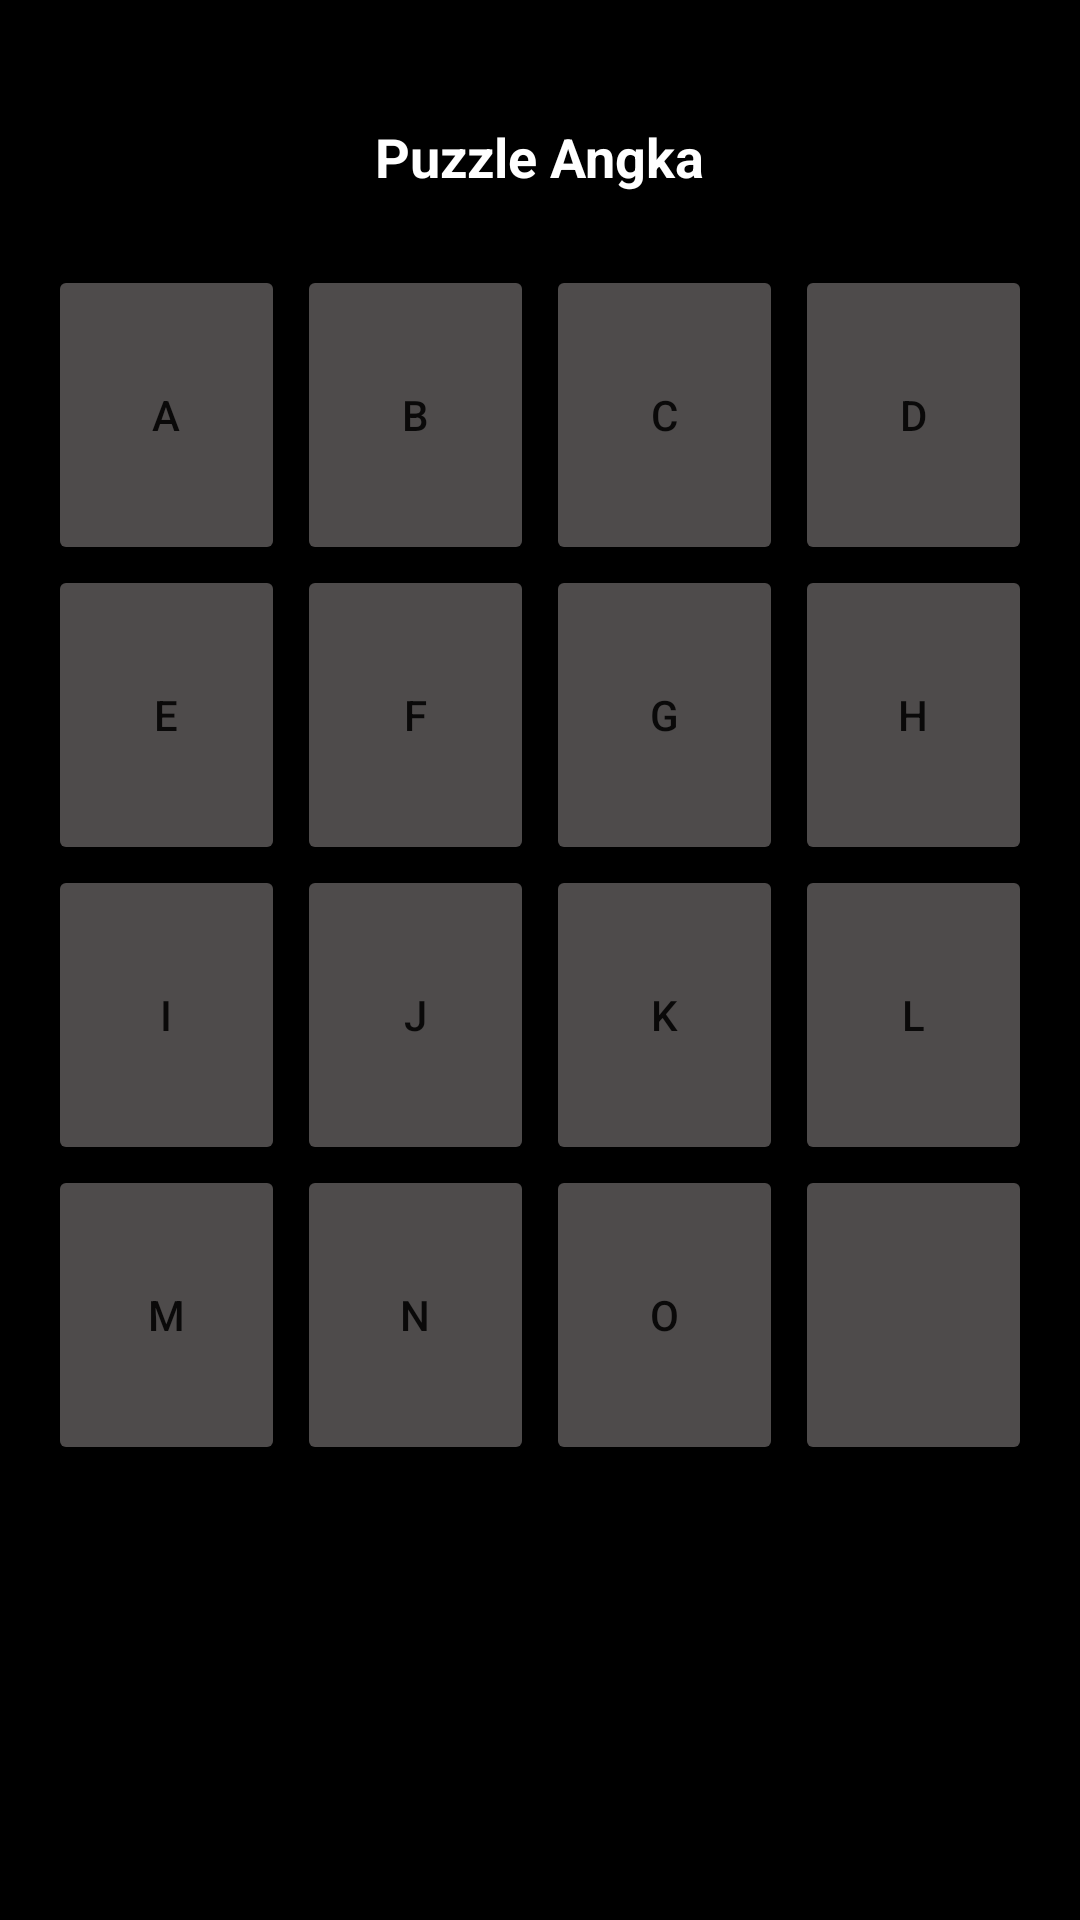

Write the Android layout XML for this screen, with the resource values it uses.
<!-- AndroidManifest.xml: application theme Theme.Vsga_15puzzle -->
<!-- res/layout/activity_main.xml -->
<?xml version="1.0" encoding="utf-8"?>
<LinearLayout xmlns:android="http://schemas.android.com/apk/res/android"
    xmlns:app="http://schemas.android.com/apk/res-auto"
    xmlns:tools="http://schemas.android.com/tools"
    android:layout_width="match_parent"
    android:layout_height="match_parent"
    tools:context=".MainActivity"
    android:orientation="vertical"
    android:background="@color/black"
    android:padding="16dp">

    <TextView
        android:layout_width="wrap_content"
        android:layout_height="wrap_content"
        android:text="Puzzle Angka"
        android:layout_gravity="center"
        android:textColor="@color/white"
        android:layout_margin="24dp"
        android:textSize="18sp"
        android:textStyle="bold"/>

    <LinearLayout
        android:layout_width="match_parent"
        android:layout_height="100dp">

        <Button
            android:id="@+id/btn_a"
            android:layout_width="wrap_content"
            android:layout_height="match_parent"
            android:layout_weight="1"
            android:text="A"
            android:backgroundTint="@color/grey"/>
        <Button
            android:id="@+id/btn_b"
            android:layout_width="wrap_content"
            android:layout_height="match_parent"
            android:layout_weight="1"
            android:text="B"
            android:layout_marginHorizontal="4dp"
            android:backgroundTint="@color/grey"/>
        <Button
            android:id="@+id/btn_c"
            android:layout_width="wrap_content"
            android:layout_height="match_parent"
            android:layout_weight="1"
            android:text="C"
            android:layout_marginRight="4dp"
            android:backgroundTint="@color/grey"/>
        <Button
            android:id="@+id/btn_d"
            android:layout_width="wrap_content"
            android:layout_height="match_parent"
            android:layout_weight="1"
            android:text="D"
            android:backgroundTint="@color/grey"/>
    </LinearLayout>

    <LinearLayout
        android:layout_width="match_parent"
        android:layout_height="100dp">

        <Button
            android:id="@+id/btn_e"
            android:layout_width="wrap_content"
            android:layout_height="match_parent"
            android:layout_weight="1"
            android:text="E"
            android:backgroundTint="@color/grey"/>
        <Button
            android:id="@+id/btn_f"
            android:layout_width="wrap_content"
            android:layout_height="match_parent"
            android:layout_weight="1"
            android:text="F"
            android:layout_marginHorizontal="4dp"
            android:backgroundTint="@color/grey"/>
        <Button
            android:id="@+id/btn_g"
            android:layout_width="wrap_content"
            android:layout_height="match_parent"
            android:layout_weight="1"
            android:text="G"
            android:layout_marginRight="4dp"
            android:backgroundTint="@color/grey"/>
        <Button
            android:id="@+id/btn_h"
            android:layout_width="wrap_content"
            android:layout_height="match_parent"
            android:layout_weight="1"
            android:text="H"
            android:backgroundTint="@color/grey"/>
    </LinearLayout>

    <LinearLayout
        android:layout_width="match_parent"
        android:layout_height="100dp">

        <Button
            android:id="@+id/btn_i"
            android:layout_width="wrap_content"
            android:layout_height="match_parent"
            android:layout_weight="1"
            android:text="I"
            android:backgroundTint="@color/grey"/>
        <Button
            android:id="@+id/btn_j"
            android:layout_width="wrap_content"
            android:layout_height="match_parent"
            android:layout_weight="1"
            android:text="J"
            android:layout_marginHorizontal="4dp"
            android:backgroundTint="@color/grey"/>
        <Button
            android:id="@+id/btn_k"
            android:layout_width="wrap_content"
            android:layout_height="match_parent"
            android:layout_weight="1"
            android:text="K"
            android:layout_marginRight="4dp"
            android:backgroundTint="@color/grey"/>
        <Button
            android:id="@+id/btn_l"
            android:layout_width="wrap_content"
            android:layout_height="match_parent"
            android:layout_weight="1"
            android:text="L"
            android:backgroundTint="@color/grey"/>
    </LinearLayout>

    <LinearLayout
        android:layout_width="match_parent"
        android:layout_height="100dp">

        <Button
            android:id="@+id/btn_m"
            android:layout_width="wrap_content"
            android:layout_height="match_parent"
            android:layout_weight="1"
            android:text="M"
            android:backgroundTint="@color/grey"/>
        <Button
            android:id="@+id/btn_n"
            android:layout_width="wrap_content"
            android:layout_height="match_parent"
            android:layout_weight="1"
            android:text="N"
            android:layout_marginHorizontal="4dp"
            android:backgroundTint="@color/grey"/>
        <Button
            android:id="@+id/btn_o"
            android:layout_width="wrap_content"
            android:layout_height="match_parent"
            android:layout_weight="1"
            android:text="O"
            android:layout_marginRight="4dp"
            android:backgroundTint="@color/grey"/>
        <Button
            android:id="@+id/btn_empty"
            android:layout_width="wrap_content"
            android:layout_height="match_parent"
            android:layout_weight="1"
            android:text=""
            android:backgroundTint="@color/grey"/>
    </LinearLayout>


</LinearLayout>
<!-- resources referenced by this layout -->
<resources>
  <color name="black">#FF000000</color>
  <color name="grey">#4E4B4B</color>
  <color name="white">#FFFFFFFF</color>
  <style name="Theme.Vsga_15puzzle" parent="Theme.MaterialComponents.DayNight.DarkActionBar">
          
          <item name="colorPrimary">@color/purple_500</item>
          <item name="colorPrimaryVariant">@color/purple_700</item>
          <item name="colorOnPrimary">@color/white</item>
          
          <item name="colorSecondary">@color/teal_200</item>
          <item name="colorSecondaryVariant">@color/teal_700</item>
          <item name="colorOnSecondary">@color/black</item>
          
          <item name="android:statusBarColor" tools:targetApi="l">?attr/colorPrimaryVariant</item>
          
      </style>
  <color name="purple_500">#FF6200EE</color>
  <color name="purple_700">#FF3700B3</color>
  <color name="teal_200">#FF03DAC5</color>
  <color name="teal_700">#FF018786</color>
</resources>
